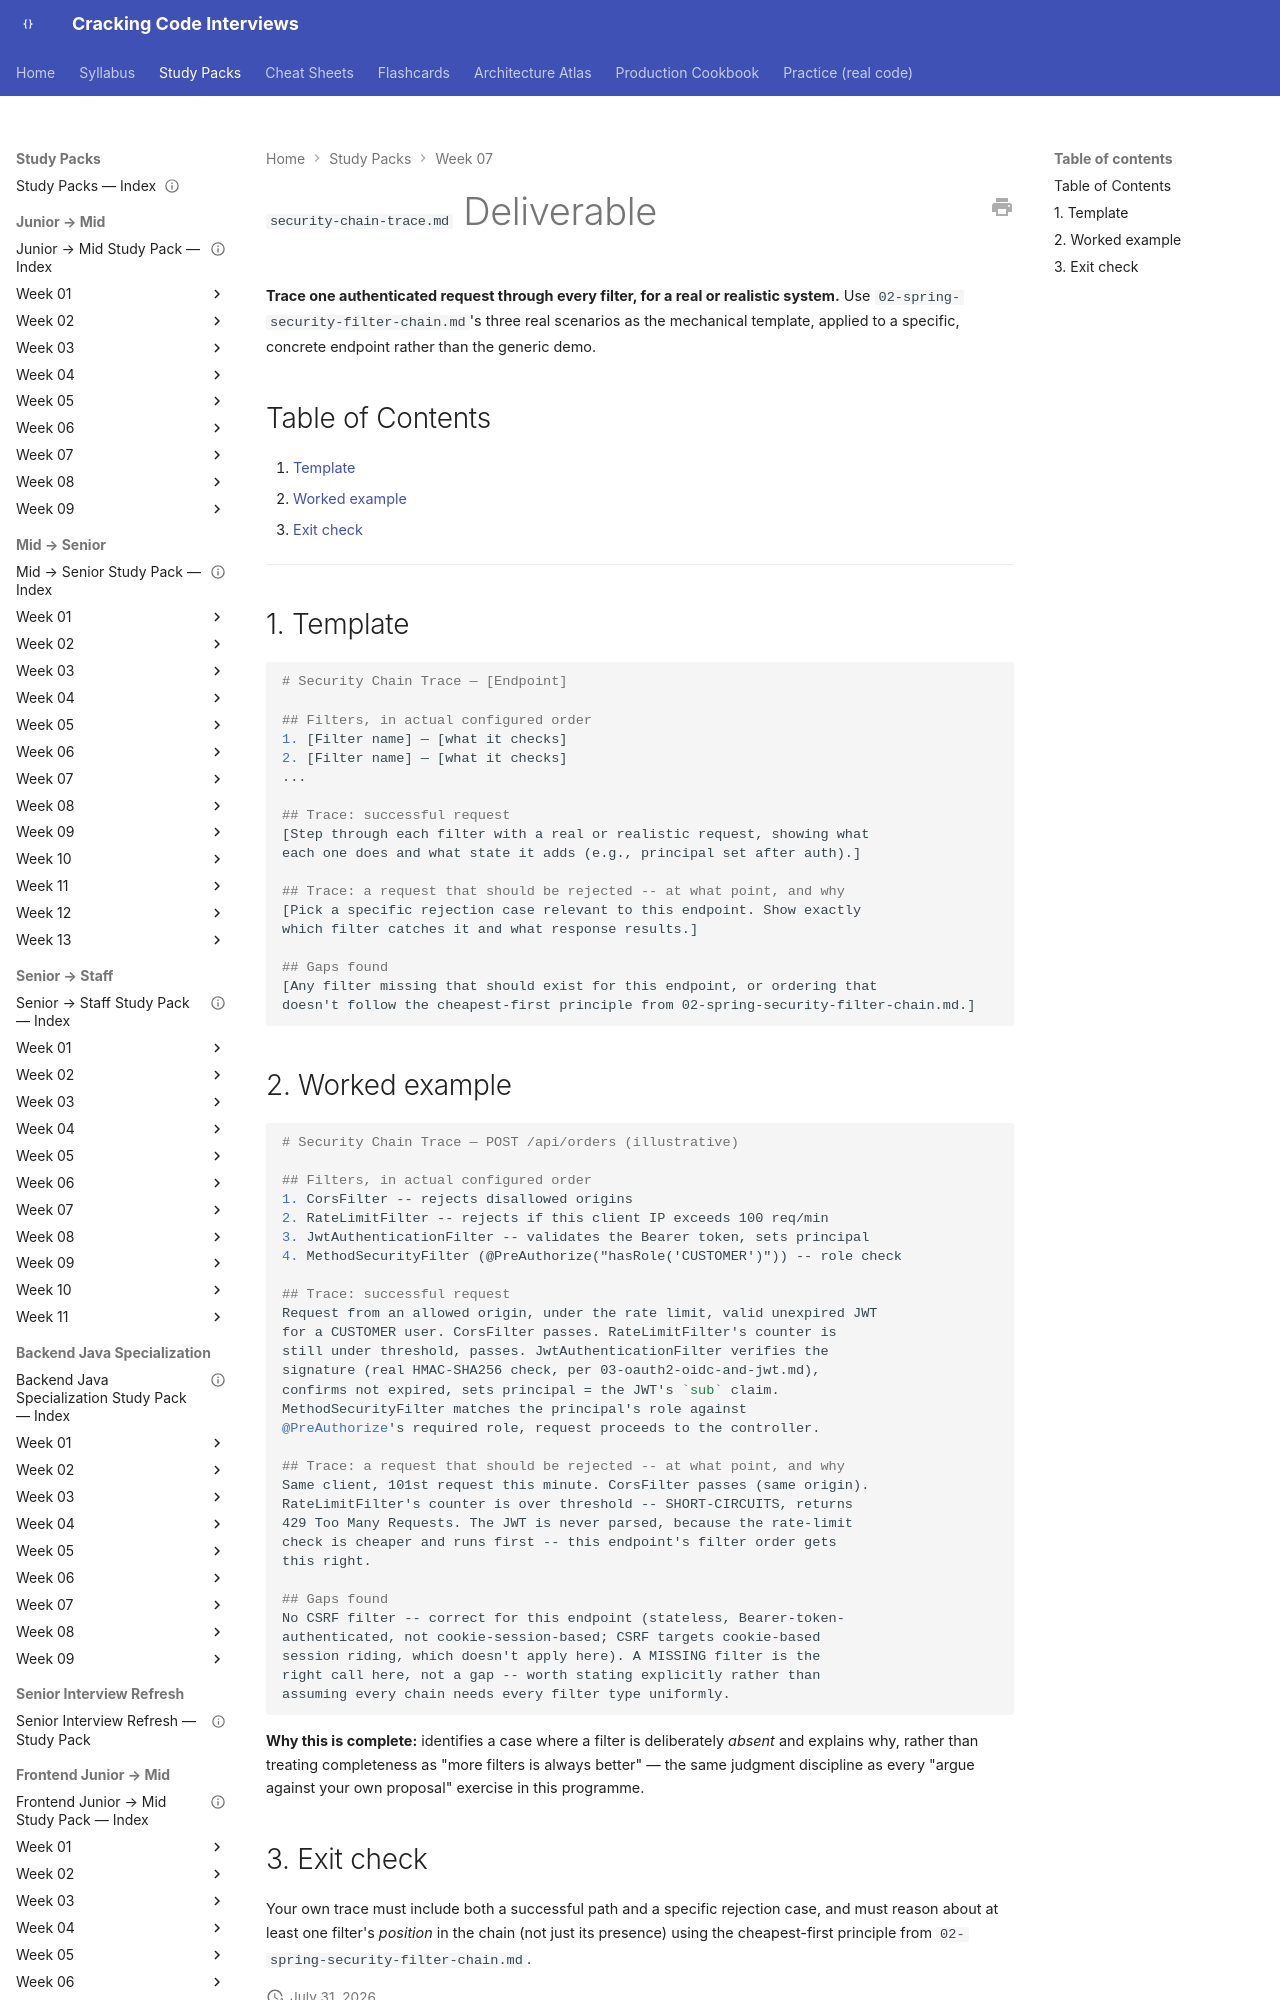

repository: JuanMelendres/cracking-code-interviews · page: study-packs/week-07/06-security-chain-trace-deliverable/index.html · generator: mkdocs

---
title: "security-chain-trace.md Deliverable"
week: 7
last_reviewed: 2026-07-31
---

# `security-chain-trace.md` Deliverable

**Trace one authenticated request through every filter, for a real or realistic system.** Use `02-spring-security-filter-chain.md`'s three real scenarios as the mechanical template, applied to a specific, concrete endpoint rather than the generic demo.

## Table of Contents

1. [Template](#1-template)
2. [Worked example](#2-worked-example)
3. [Exit check](#3-exit-check)

---

## 1. Template

```markdown
# Security Chain Trace — [Endpoint]

## Filters, in actual configured order
1. [Filter name] — [what it checks]
2. [Filter name] — [what it checks]
...

## Trace: successful request
[Step through each filter with a real or realistic request, showing what
each one does and what state it adds (e.g., principal set after auth).]

## Trace: a request that should be rejected -- at what point, and why
[Pick a specific rejection case relevant to this endpoint. Show exactly
which filter catches it and what response results.]

## Gaps found
[Any filter missing that should exist for this endpoint, or ordering that
doesn't follow the cheapest-first principle from 02-spring-security-filter-chain.md.]
```
